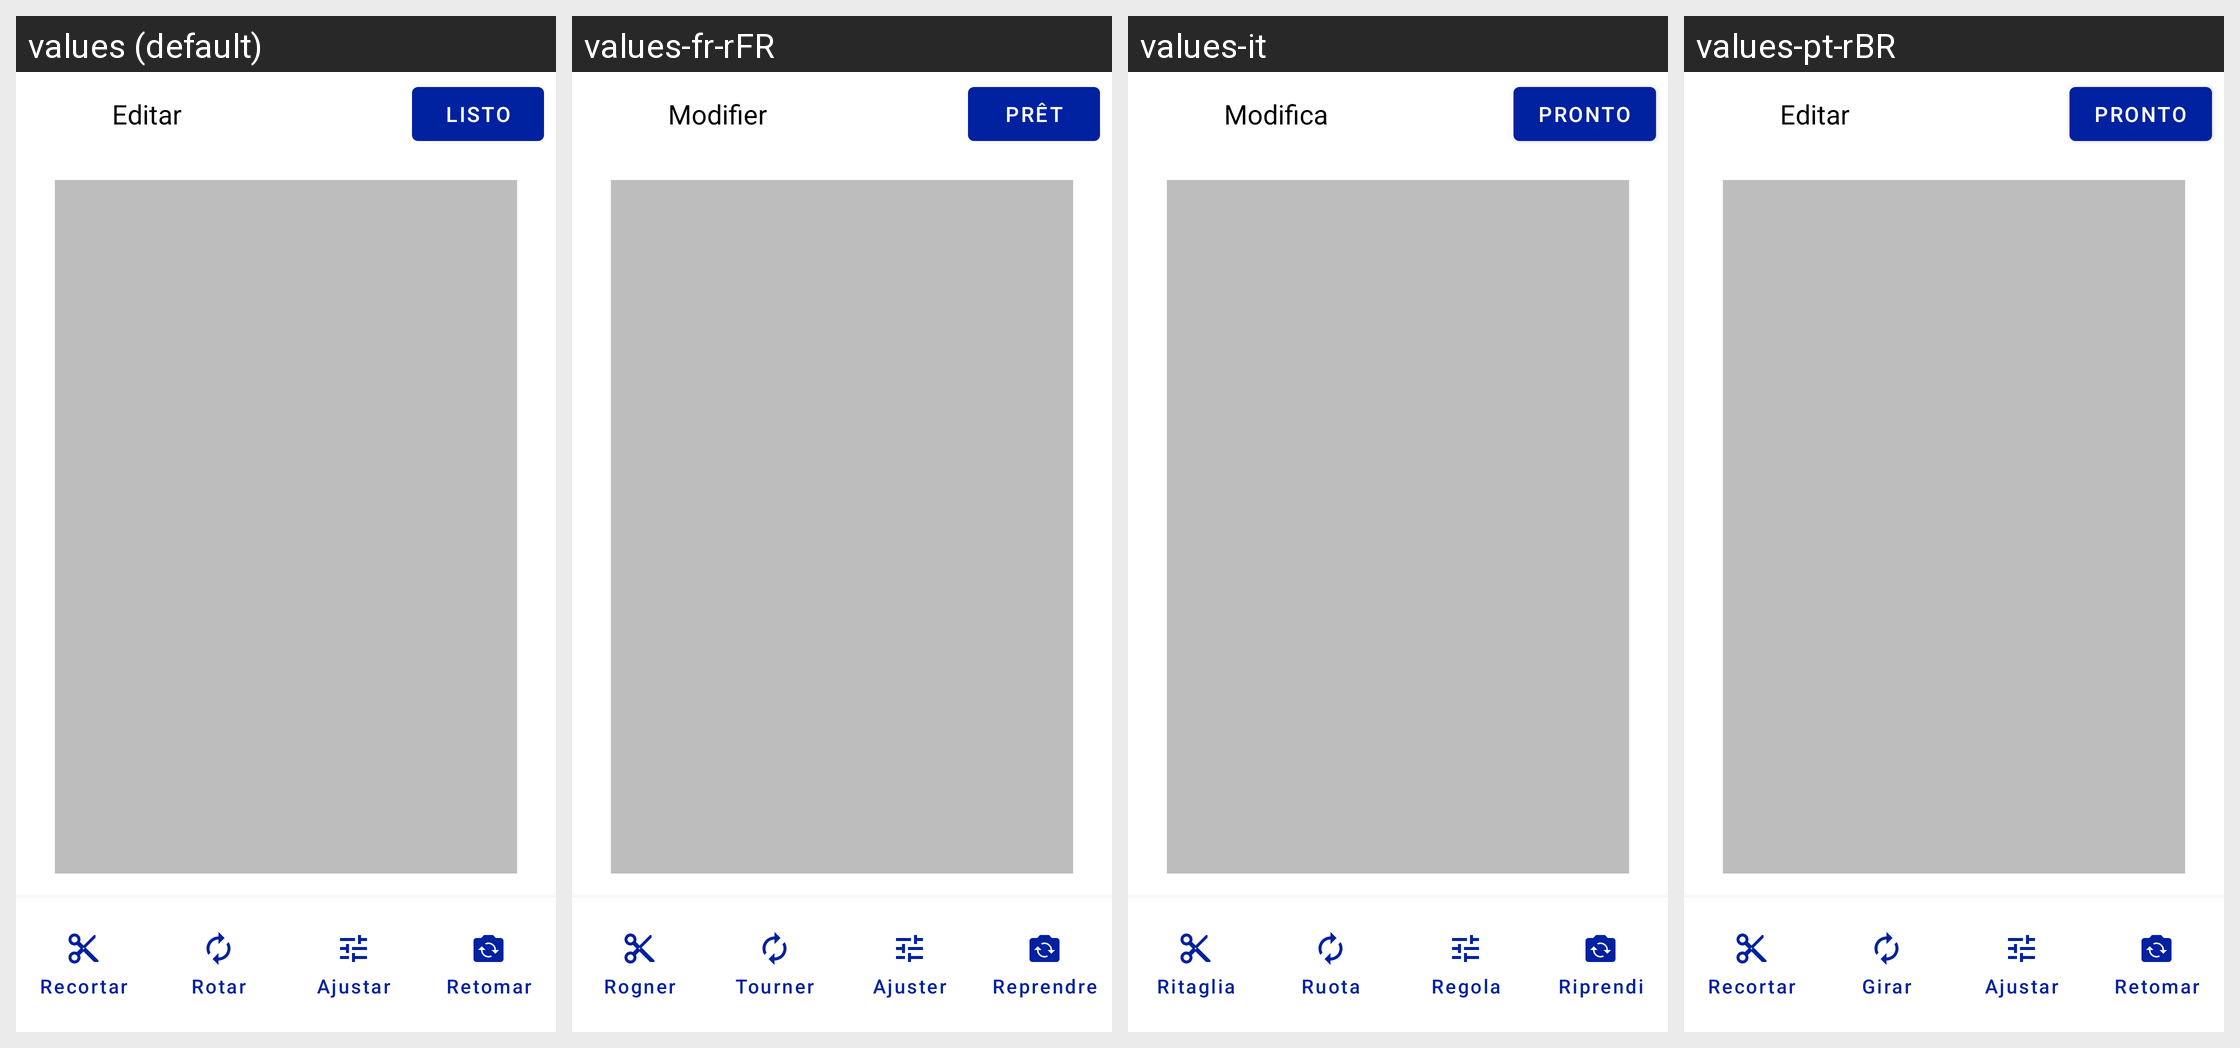

Locale-by-locale string values for the Android screen shown in this grid:
Android screen res/layout/activity_opcion_editar.xml rendered under 4 locales, left to right: values (default), values-fr-rFR, values-it, values-pt-rBR. Device: Nexus 5 (rendered at 1080×1920; each locale shown at half size, 540×960, under a caption strip naming it); theme Theme.FacTiaSafe.
Other locales in the repository, not shown: values-en.
Strings drawn on this screen, with the default value and each locale's value (text and hints the layout hard-codes, and strings that could not be matched under every locale, appear in the picture but are not listed):

editar
  values: Editar
  values-fr-rFR: Modifier
  values-it: Modifica
  values-pt-rBR: Editar

listo
  values: Listo
  values-fr-rFR: Prêt
  values-it: Pronto
  values-pt-rBR: Pronto

recortar
  values: Recortar
  values-fr-rFR: Rogner
  values-it: Ritaglia
  values-pt-rBR: Recortar

rotar
  values: Rotar
  values-fr-rFR: Tourner
  values-it: Ruota
  values-pt-rBR: Girar

ajustar
  values: Ajustar
  values-fr-rFR: Ajuster
  values-it: Regola
  values-pt-rBR: Ajustar

retomar
  values: Retomar
  values-fr-rFR: Reprendre
  values-it: Riprendi
  values-pt-rBR: Retomar
